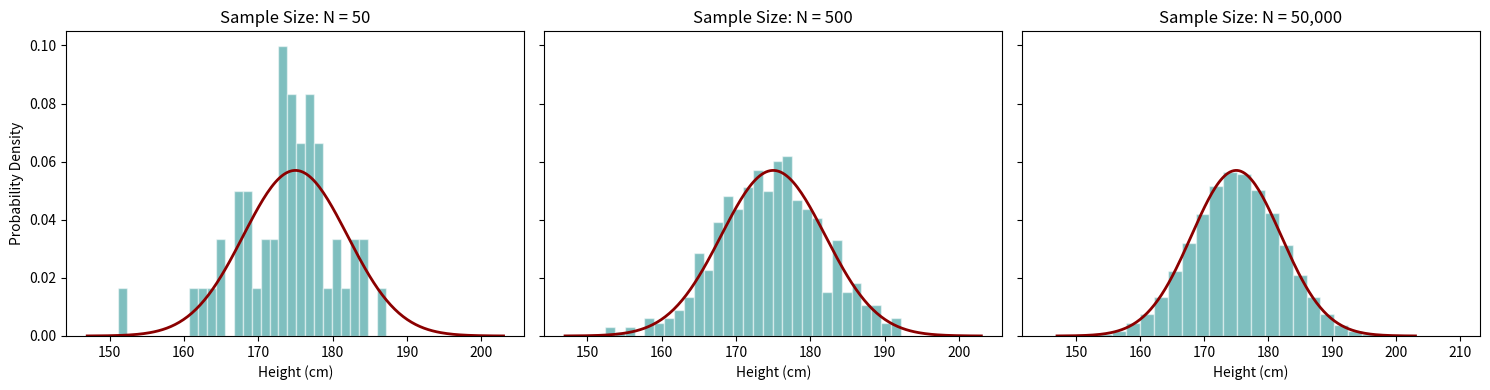

The matplotlib source for this figure:
import numpy as np
import matplotlib.pyplot as plt
from scipy.stats import norm

#Defin target parameter and size to test
mean, std = 175,7
sizes =[50,500,50000]
x=np.linspace(mean-4*std, mean+4*std,200)

fig, axes=plt.subplots(1,3,figsize=(15,4), sharey=True)

for ax,n in zip(axes, sizes):
    data = np.random.normal(mean,std,n)

    ax.hist(data, bins=30, density=True, alpha=0.5, color='teal', edgecolor="white")
    ax.plot(x, norm.pdf(x, mean, std), color='darkred', linewidth=2)

    ax.set_title(f"Sample Size: N = {n:,}")
    ax.set_xlabel("Height (cm)")
    if ax == axes[0]:ax.set_ylabel("Probability Density")

plt.tight_layout()
plt.show()
